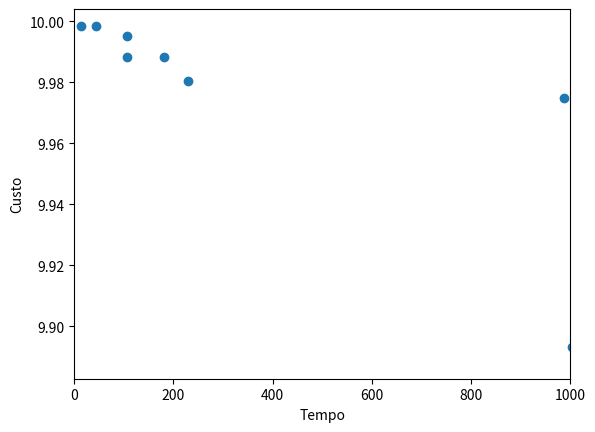

This figure's Python source:
import random as rd
import matplotlib.pyplot as plt
from math import exp
from statistics import mean, median, mode, variance, stdev, StatisticsError


def main():
    # Passo 1: gerar os tempos entre falhas
    rd.seed()

    # vetor X gerado
    vX = []

    for i in range(10):
        vX.append(rd.expovariate(0.001))
    vX.sort()
    print("vX: ", vX, "\n")

    # Passo 2: Calcular os tempos de falha
    TK = []
    for k in range(10):
        TK.append(0)
        if(k == 0):
            TK[k] = vX[k]
            TK[k] = TK[k]/87600
        else:
            for i in range(k):
                TK[k] = TK[k] + vX[i]
                TK[k] = TK[k]/87600

    print("TK: ", TK, "\n")

    # Passo 3: Calcular o valor atual dos custos de reposição
    # função  definida por lambda
    fnc = lambda x: 10*exp(-0.952380952381*x)
    CK = []
    for k in TK:
        CK.append(fnc(k))
    print("CK: ", CK, "\n")
    meanVal = mean(CK)
# Medidas de posição
    try:
        print("Média: %f\nMediana: %f\nModa: %f \n" % (meanVal,
                                                       median(CK),
                                                       mode(CK)))
    except StatisticsError:
        print("Média: %f\nMediana: %f\nSem Moda\n" % (meanVal,
                                                      median(CK)))
# Medidas de Dispersão
    print("Variância: %f\nDesvio Padrão: %f\n" % (variance(CK), stdev(CK)))

# Construção do gráfico
    plt.xlabel("Tempo")
    plt.ylabel("Custo")
    plt.xlim(0, 1000)
    plt.scatter(vX, CK)
    plt.show()


main()
